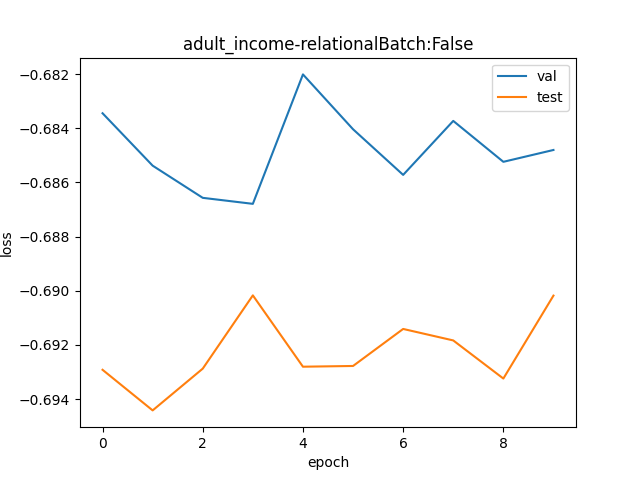

Data behind this chart, as committed beside it:
val, test
0.5049, 0.5001
0.5039, 0.4994
0.5033, 0.5001
0.5032, 0.5015
0.5056, 0.5002
0.5046, 0.5002
0.5037, 0.5009
0.5047, 0.5007
0.504, 0.5
0.5042, 0.5015
